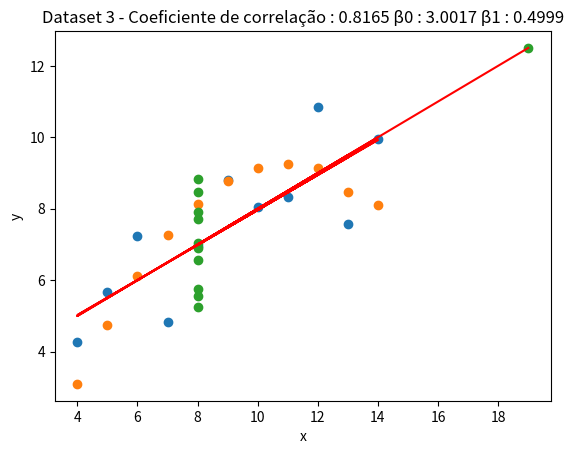

Write the Python code that produced this figure.
# GRUPO 03
# [redacted]
# [redacted]
# [redacted]

import numpy
import numpy as np
import statistics as stats
import matplotlib.pyplot as plt

#Dataset
x1 = [10, 8, 13, 9, 11, 14, 6, 4, 12, 7, 5]
y1 = [8.04, 6.95, 7.58, 8.81, 8.33, 9.96, 7.24, 4.26, 10.84, 4.82, 5.68]

x2 = [10, 8, 13, 9, 11, 14, 6, 4, 12, 7, 5]
y2 = [9.14, 8.14, 8.47, 8.77, 9.26, 8.10, 6.13, 3.10, 9.13, 7.26, 4.74]

x3 = [8, 8, 8, 8, 8, 8, 8, 8, 8, 8, 19]
y3 = [6.58, 5.76, 7.71, 8.84, 8.47, 7.04, 5.25, 5.56, 7.91, 6.89, 12.50]


def correlacao(vetorX, vetorY):
    lenX = len(vetorX)
    lenY = len(vetorY)
    mediaX = sum(vetorX) / lenX
    mediaY = sum(vetorY) / lenY
    dividendo = 0
    somaDivisorX = 0
    somaDivisorY = 0

    for i in range(lenX):
        dividendo += (vetorX[i] - mediaX) * (vetorY[i] - mediaY)
        somaDivisorX += (float(vetorX[i]) - mediaX) ** 2
        somaDivisorY += (float(vetorY[i]) - mediaY) ** 2

    divisor = numpy.sqrt(somaDivisorX * somaDivisorY)

    return round(dividendo / divisor, 4)


def calcularBeta0(vetorX, vetorY, beta1):
    lenX = len(vetorX)
    lenY = len(vetorY)
    mediaX = sum(vetorX) / lenX
    mediaY = sum(vetorY) / lenY

    return mediaY - beta1 * mediaX

def calcularBeta1(vetorX, vetorY):
    lenX = len(vetorX)
    lenY = len(vetorY)
    mediaX = sum(vetorX) / lenX
    mediaY = sum(vetorY) / lenY
    dividendo = 0
    divisor = 0

    for i in range(lenX):
        dividendo += (vetorX[i] - mediaX) * (vetorY[i] - mediaY)
        divisor += (float(vetorX[i]) - mediaX) ** 2

    return dividendo / divisor

def regressao(vetorX, vetorY):
    beta1 = calcularBeta1(vetorX, vetorY)
    print(round(beta1, 4))
    beta0 = calcularBeta0(vetorX, vetorY, beta1)
    print(round(beta0, 4))
    return round(beta0, 4), round(beta1, 4), [beta0 + beta1 * vetorX[x] for x in range(len(vetorX))]



if __name__ == '__main__':
    cor = correlacao(x1, y1)
    reg = regressao(x1, y1)

    str1 = 'Dataset 1 - Coeficiente de correlação : ' + str(cor) + ' β0 : ' + str(reg[0]) + ' β1 : ' + str(reg[1])
    plt.scatter(x1, y1)
    plt.plot(x1,reg[2], 'r')
    plt.xlabel('x')
    plt.ylabel('y')
    plt.title(str1)
    plt.show()

    cor = correlacao(x2, y2)
    reg = regressao(x2, y2)

    str1 = 'Dataset 2 - Coeficiente de correlação : ' + str(cor) + ' β0 : ' + str(reg[0]) + ' β1 : ' + str(reg[1])
    plt.scatter(x2, y2)
    plt.plot(x2, reg[2], 'r')
    plt.xlabel('x')
    plt.ylabel('y')
    plt.title(str1)
    plt.show()

    cor = correlacao(x3, y3)
    reg = regressao(x3, y3)

    str1 = 'Dataset 3 - Coeficiente de correlação : ' + str(cor) + ' β0 : ' + str(reg[0]) + ' β1 : ' + str(reg[1])
    plt.scatter(x3, y3)
    plt.plot(x3, reg[2], 'r')
    plt.xlabel('x')
    plt.ylabel('y')
    plt.title(str1)
    plt.show()


#Questão 3 - o terceiro dataset não é apropriado para regressão linear